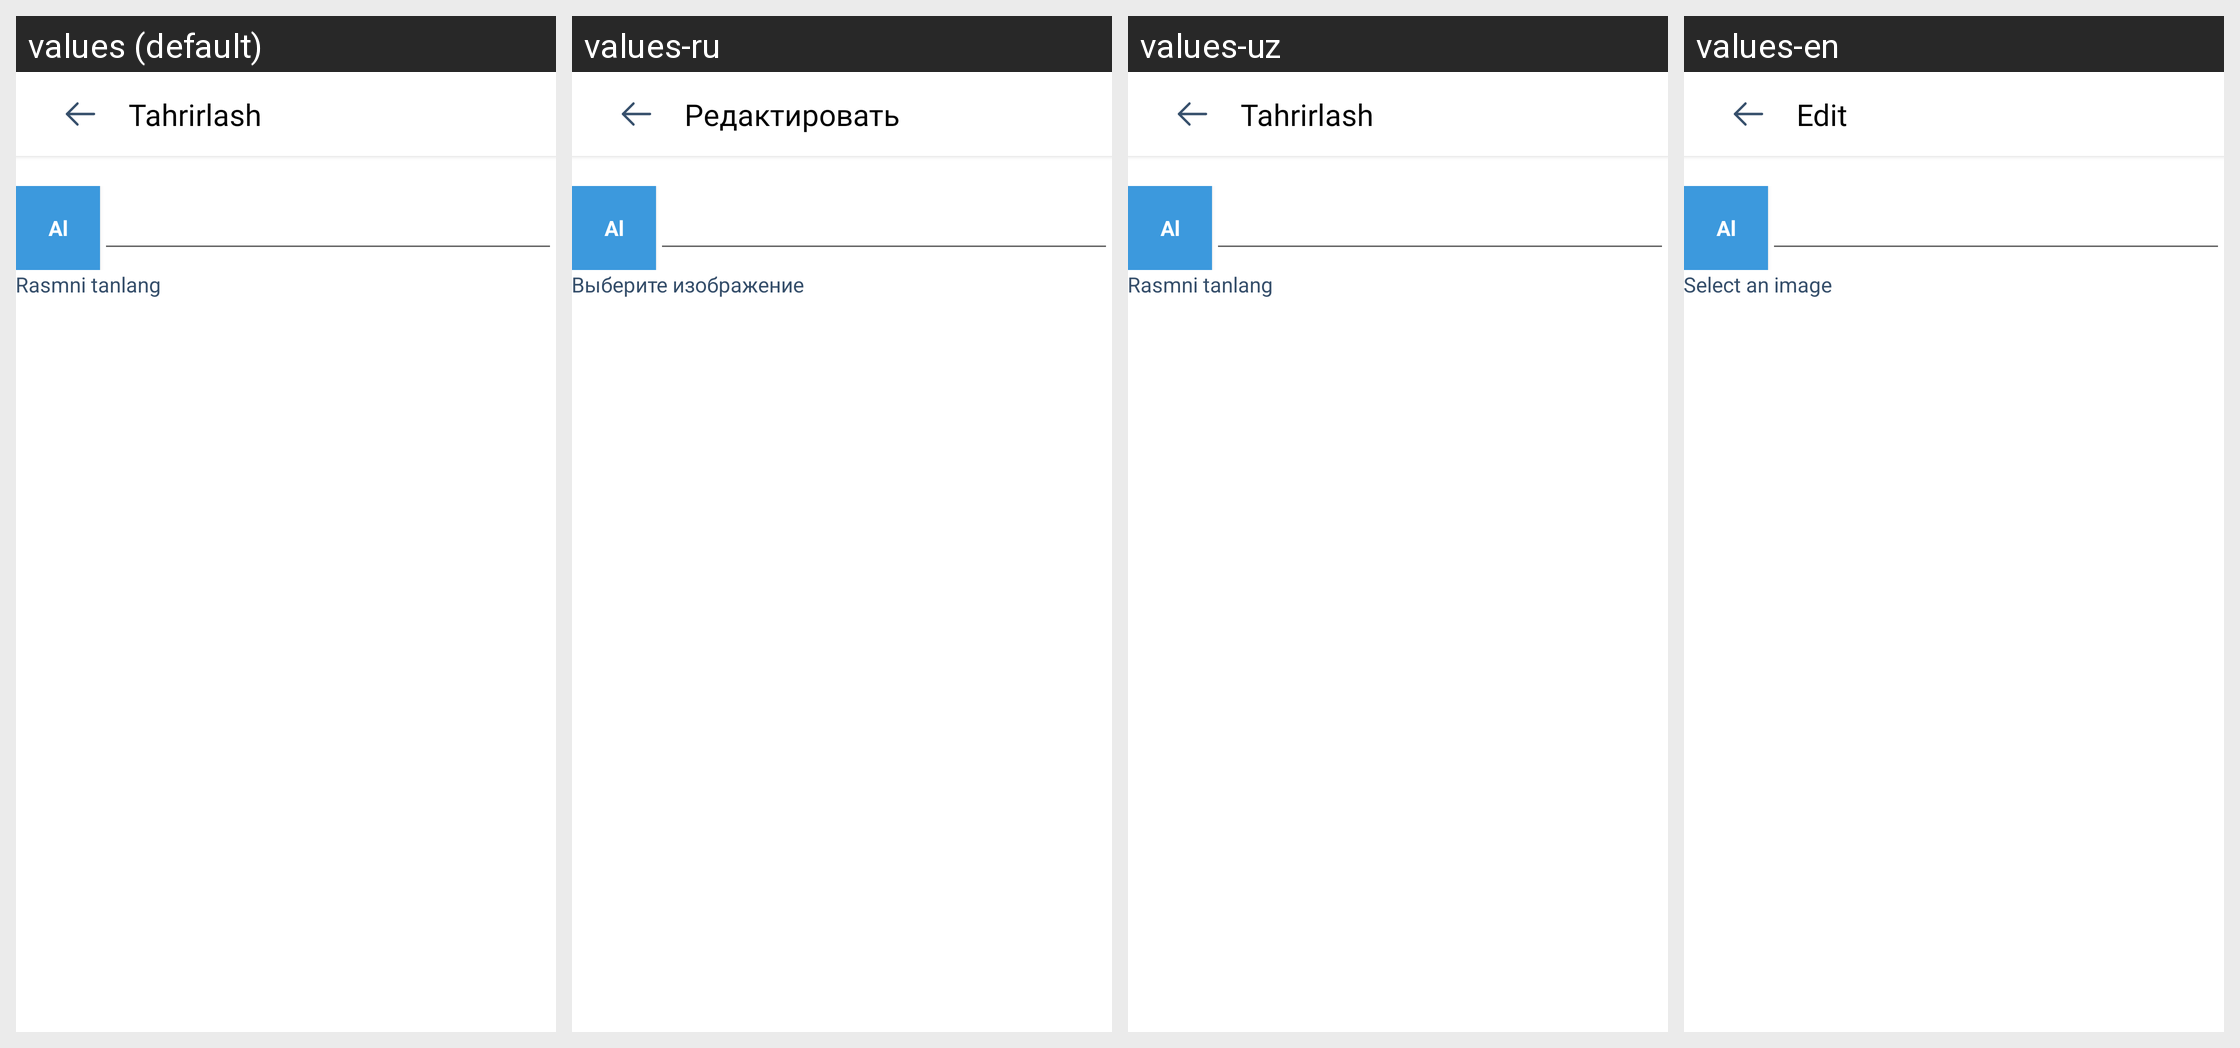

The Android screen above is rendered under several locales of the same app. Produce the string resources it draws, with the default and per-locale values.
Android screen res/layout/fragment_group_detail_edit.xml rendered under 4 locales, left to right: values (default), values-ru, values-uz, values-en. Device: Nexus 5 (rendered at 1080×1920; each locale shown at half size, 540×960, under a caption strip naming it); theme Theme.ProjectManagement.
Strings drawn on this screen, with the default value and each locale's value (text and hints the layout hard-codes, and strings that could not be matched under every locale, appear in the picture but are not listed):

group_edit
  values: Tahrirlash
  values-ru: Редактировать
  values-uz: Tahrirlash
  values-en: Edit

select_image
  values: Rasmni tanlang
  values-ru: Выберите изображение
  values-uz: Rasmni tanlang
  values-en: Select an image
